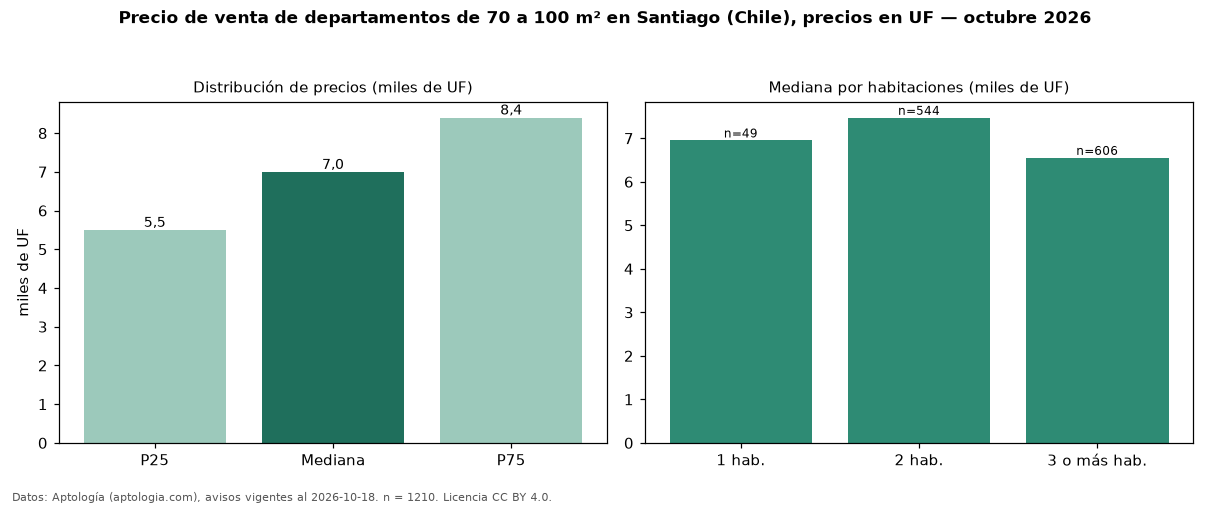

Source data for this figure (header and first rows):
seccion, metrica, valor, moneda, n
filtro, area3, de 70 a 100 m², , 1210
precio, p25, 5492, UF, 1210
precio, mediana, 6990, UF, 1210
precio, p75, 8395, UF, 1210
precio, minimo, 1800, UF, 1210
precio, maximo, 17500, UF, 1210
m2, mediana_precio_m2, 84.54, UF, 1195
m2, area_mediana_m2, 82.3, m2, 1195
banos, mediana_banos, 2.0, , 
parqueadero, pct_con_parqueadero, 100.0, %, 216
habitaciones, 1, 6950, UF, 49
habitaciones, 2, 7470, UF, 544
habitaciones, 3+, 6550, UF, 606
fuente, fecha_datos, 2026-10-18, , 
fuente, atribucion, https://www.aptologia.com/cl/venta/santi…, , 
fuente, licencia, CC BY 4.0, , 
